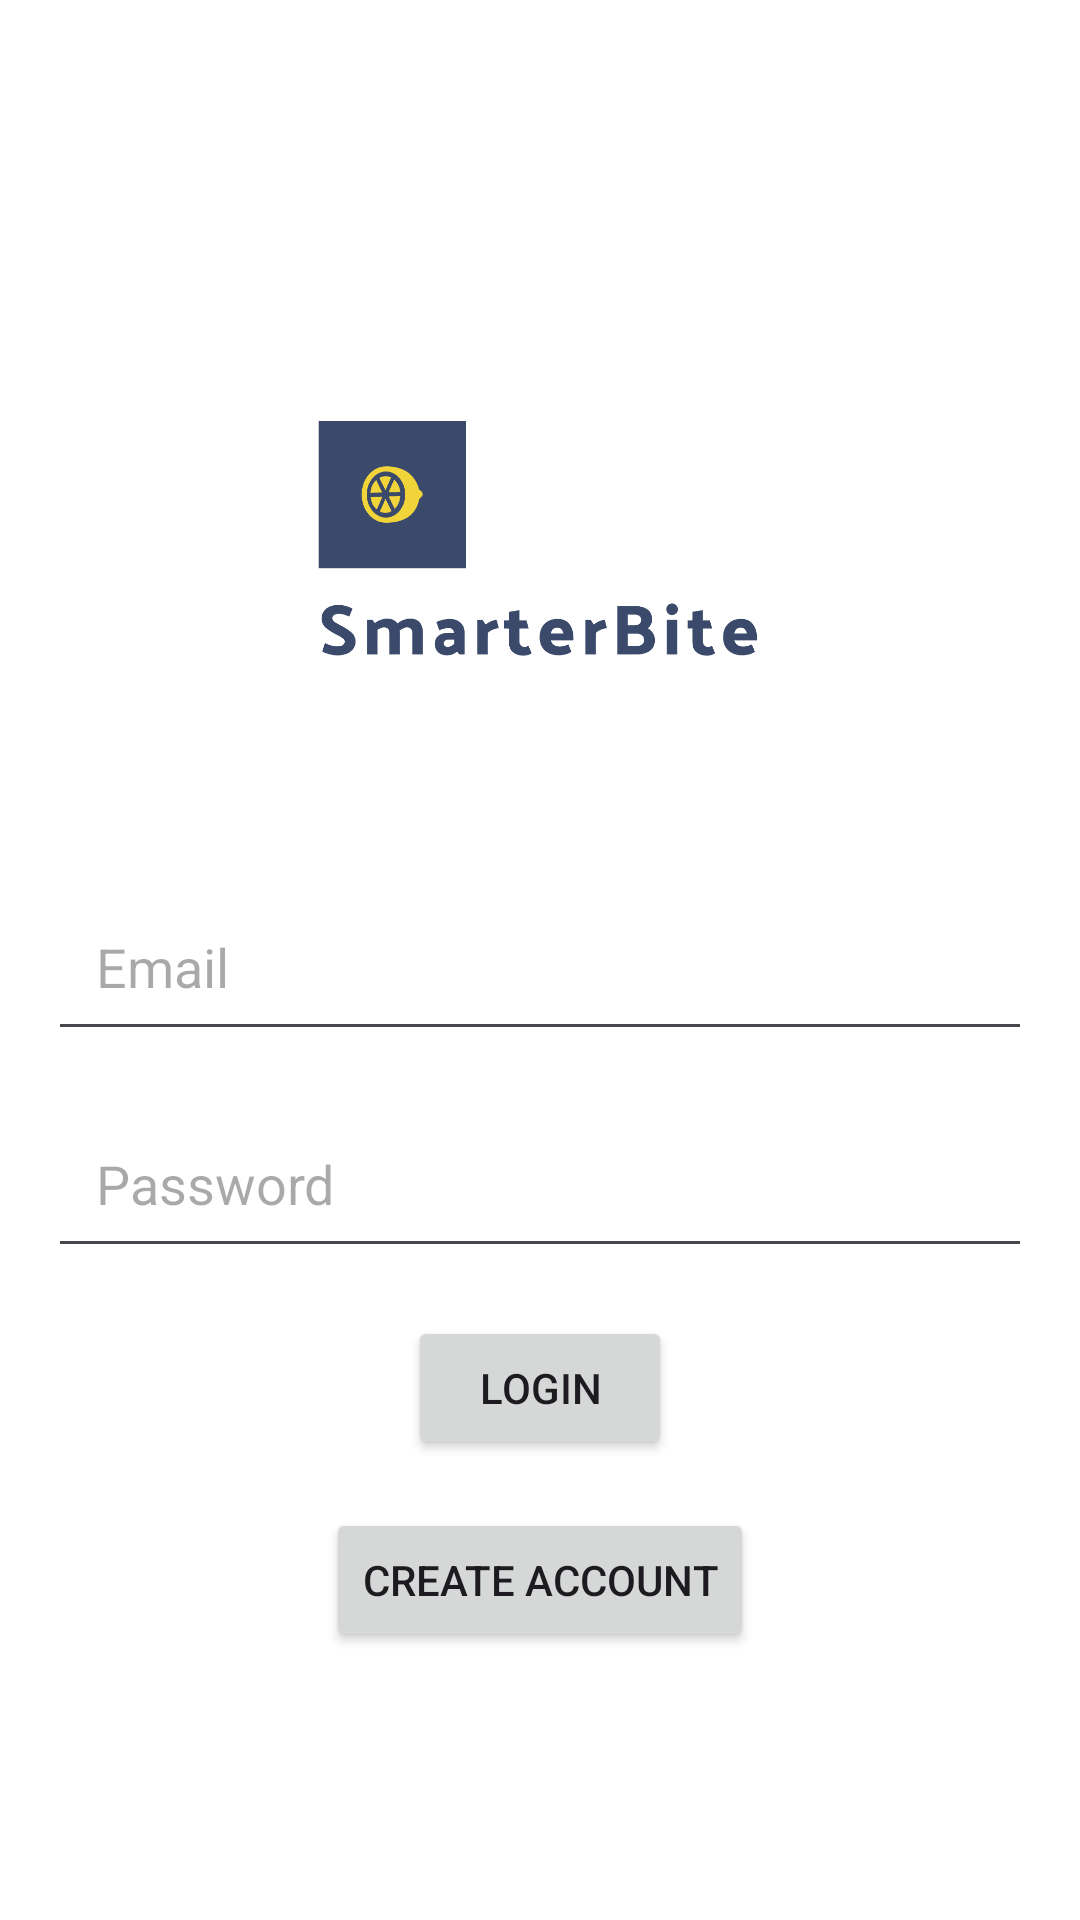

Reconstruct the res/layout file that produces this screen, plus the resources it refers to.
<!-- AndroidManifest.xml: application theme Theme.SmartestBite -->
<!-- res/layout/activity_login.xml -->
<?xml version="1.0" encoding="utf-8"?>
<LinearLayout xmlns:android="http://schemas.android.com/apk/res/android"
    android:layout_width="match_parent"
    android:layout_height="match_parent"
    android:background="#FFFFFF"
    android:gravity="center"
    android:orientation="vertical"
    android:padding="16dp">


    <ImageView
        android:id="@+id/logoImageView"
        android:layout_width="238dp"
        android:layout_height="205dp"
        android:src="@drawable/logo_transparent" />

    <EditText
        android:id="@+id/email"
        android:layout_width="match_parent"
        android:layout_height="wrap_content"
        android:layout_marginBottom="16dp"
        android:hint="Email"
        android:inputType="textEmailAddress"
        android:padding="16dp" />

    <EditText
        android:id="@+id/password"
        android:layout_width="match_parent"
        android:layout_height="wrap_content"
        android:layout_marginBottom="16dp"
        android:hint="Password"
        android:inputType="textPassword"
        android:padding="16dp" />

    <Button
        android:id="@+id/login"
        android:layout_width="wrap_content"
        android:layout_height="wrap_content"
        android:layout_marginBottom="16dp"
        android:text="Login" />

    <Button
        android:id="@+id/create_account"
        android:layout_width="wrap_content"
        android:layout_height="wrap_content"
        android:text="Create Account" />

    <ProgressBar
        android:id="@+id/loading"
        android:layout_width="wrap_content"
        android:layout_height="wrap_content"
        android:layout_gravity="center"
        android:visibility="gone" />

</LinearLayout>
<!-- resources referenced by this layout -->
<resources>
  <!-- drawable logo_transparent: png bitmap (drawable, 5769 bytes) -->
  <style name="Theme.SmartestBite" parent="Base.Theme.SmartestBite" />
  <style name="Base.Theme.SmartestBite" parent="Theme.Material3.DayNight.NoActionBar">
          
          
      </style>
</resources>
